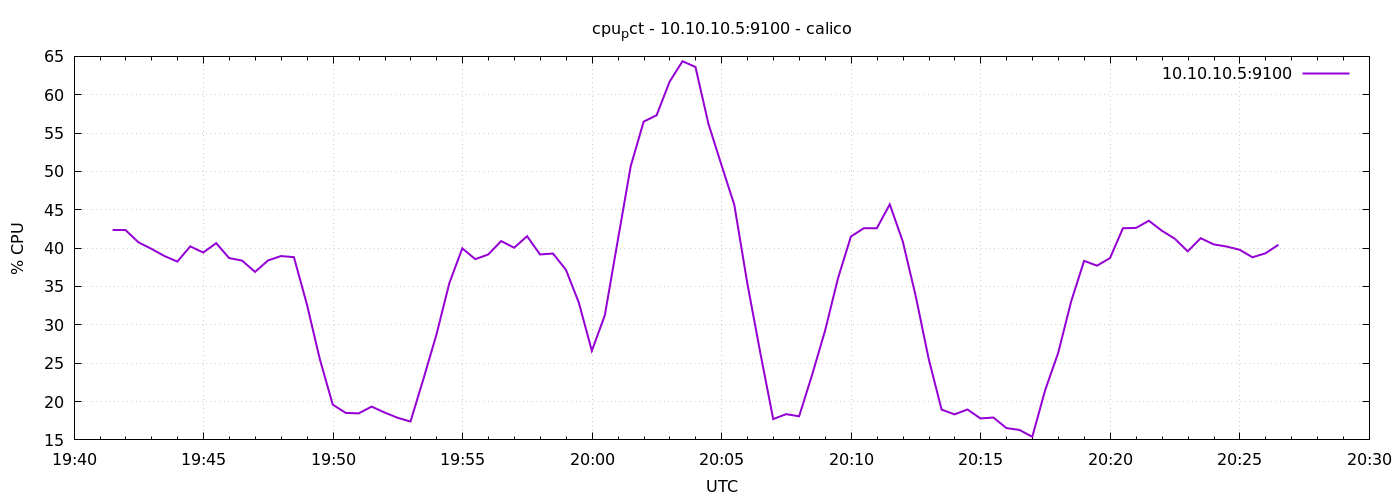

The table this chart was drawn from, first rows:
1776800489	42.37142857142664
1776800519	42.36
1776800549	40.76
1776800579	39.91
1776800609	38.98
1776800639	38.25
1776800669	40.23
1776800699	39.43
1776800729	40.65
1776800759	38.7
1776800789	38.38
1776800819	36.9
1776800849	38.4
1776800879	38.97
1776800909	38.83
1776800939	32.69
1776800969	25.53
1776800999	19.6
1776801029	18.52
1776801059	18.46
1776801089	19.34
1776801119	18.57
1776801149	17.89
1776801179	17.4
1776801209	22.95
1776801239	28.71
1776801269	35.45
1776801299	39.98
1776801329	38.56
1776801359	39.17
1776801389	40.92
1776801419	40.05
1776801449	41.56
1776801479	39.18
1776801509	39.3
1776801539	37.18
1776801569	32.87
1776801599	26.61
1776801629	31.23
1776801659	40.98
1776801689	50.68
1776801719	56.5
1776801749	57.33
1776801779	61.69
1776801809	64.37
1776801839	63.61
1776801869	56.2
1776801899	50.87
1776801929	45.63
1776801959	35.43
1776801989	26.4
1776802019	17.71
1776802049	18.36
1776802079	18.08
1776802109	23.46
1776802139	29.22
1776802169	36.06
1776802199	41.52
1776802229	42.6
1776802259	42.59
1776802289	45.71
... 30 more rows
